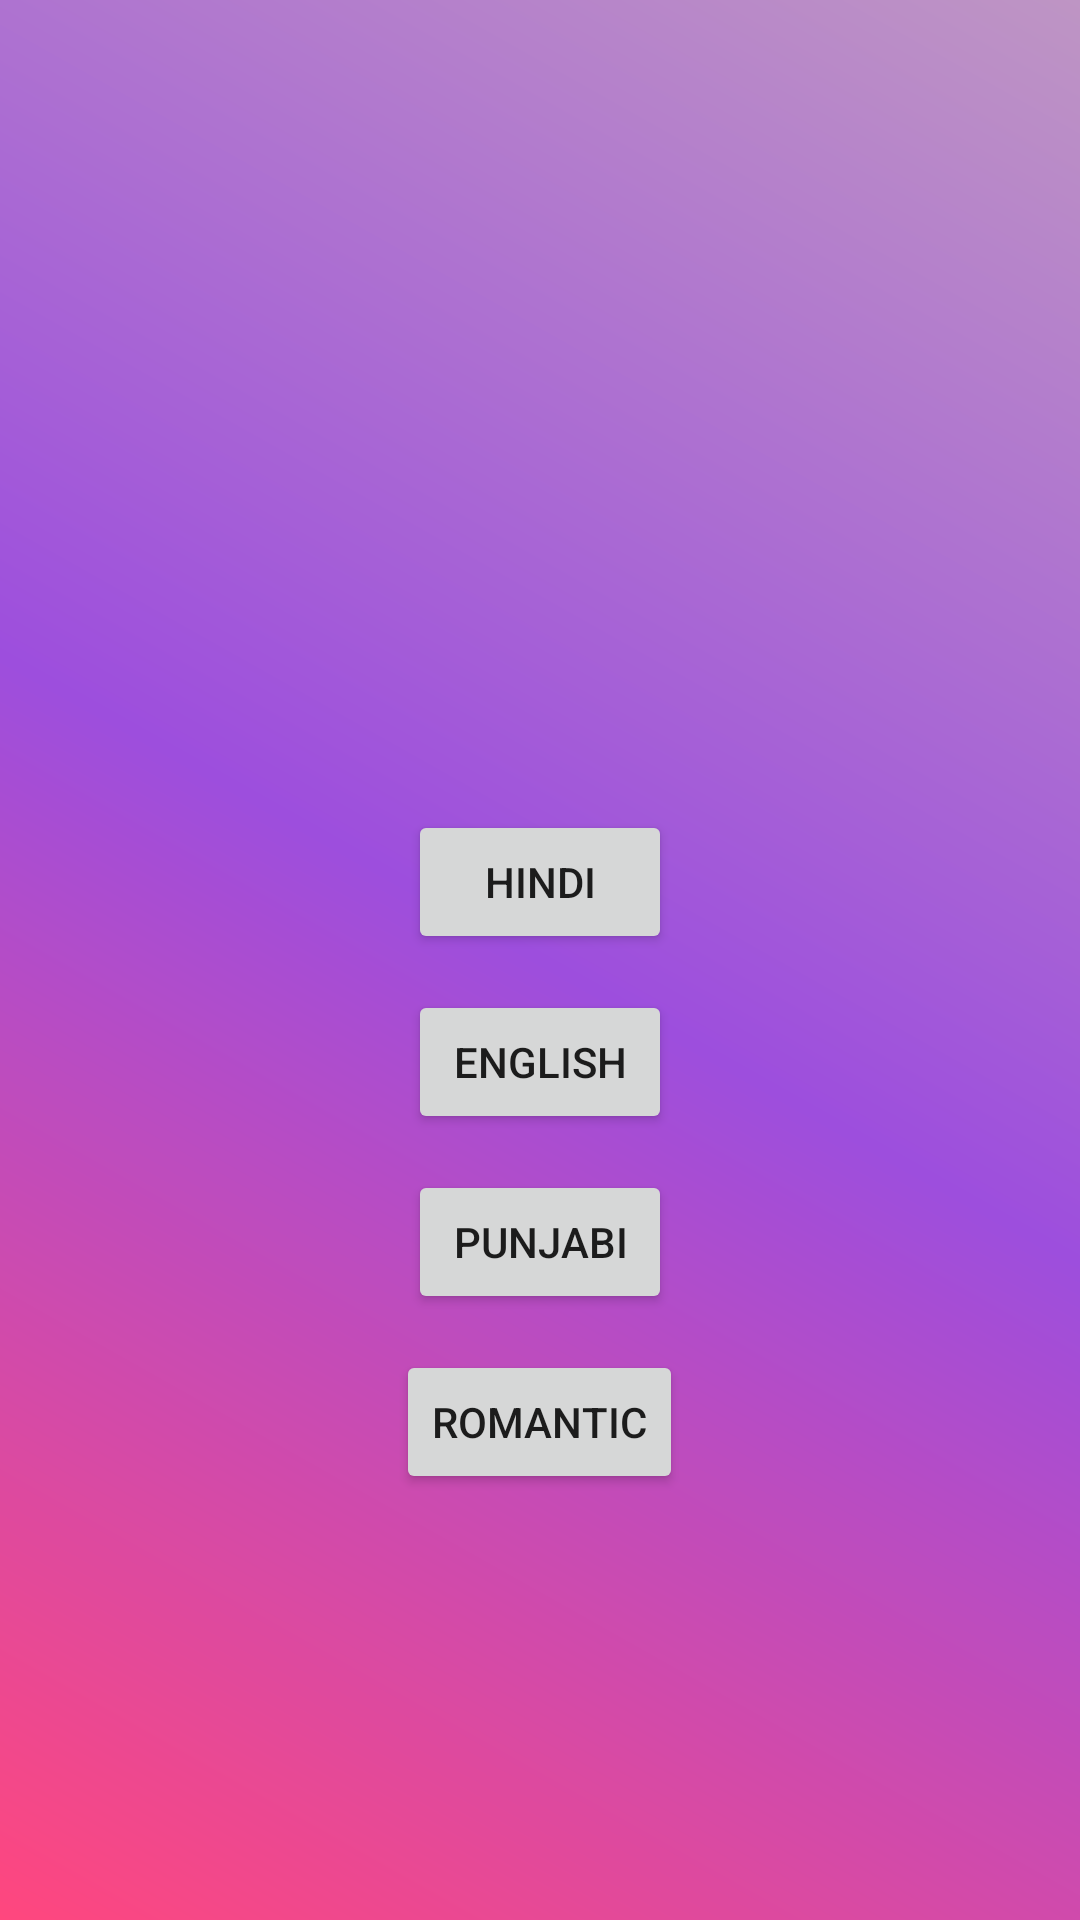

Produce the Android XML layout that renders to this screen, including the resource entries it uses.
<!-- AndroidManifest.xml: application theme Theme.Songs_app -->
<!-- res/layout/activity_play_list.xml -->
<?xml version="1.0" encoding="utf-8"?>
<RelativeLayout xmlns:android="http://schemas.android.com/apk/res/android"
    android:layout_height="match_parent"
    android:background="@drawable/playlist"
    android:layout_width="match_parent">

    <Button
        android:id="@+id/Hindi"
        android:layout_marginTop="270dp"
        android:layout_centerHorizontal="true"
        android:layout_width="wrap_content"
        android:layout_height="wrap_content"
        android:text="Hindi" />

    <Button
        android:layout_width="wrap_content"
        android:layout_height="wrap_content"
        android:text="English"
        android:layout_centerHorizontal="true"
        android:layout_marginTop="330dp"/>
    <Button
        android:layout_width="wrap_content"
        android:layout_height="wrap_content"
        android:text="Punjabi"
        android:layout_centerHorizontal="true"
        android:layout_marginTop="390dp" />

    <Button
        android:layout_width="wrap_content"
        android:layout_height="wrap_content"
        android:layout_centerHorizontal="true"
        android:layout_marginTop="450dp"
        android:text="Romantic" />

</RelativeLayout>
<!-- resources referenced by this layout -->
<resources>
  <!-- drawable playlist (drawable) -->
  <?xml version="1.0" encoding="utf-8"?>
  <shape xmlns:android="http://schemas.android.com/apk/res/android">
    <gradient android:type="linear"
      android:angle="45"
      android:startColor="#ff477e"
      android:centerColor="#9d4edd"
      android:endColor="#be95c4"/>
  </shape>
  <style name="Theme.Songs_app" parent="Theme.MaterialComponents.DayNight.DarkActionBar">
          
          <item name="colorPrimary">@color/purple_500</item>
          <item name="colorPrimaryVariant">@color/purple_700</item>
          <item name="colorOnPrimary">@color/white</item>
          
          <item name="colorSecondary">@color/teal_200</item>
          <item name="colorSecondaryVariant">@color/teal_700</item>
          <item name="colorOnSecondary">@color/black</item>
          
          <item name="android:statusBarColor">?attr/colorPrimaryVariant</item>
          
      </style>
  <color name="purple_500">#FF6200EE</color>
  <color name="purple_700">#FF3700B3</color>
  <color name="white">#FFFFFFFF</color>
  <color name="teal_200">#FF03DAC5</color>
  <color name="teal_700">#FF018786</color>
  <color name="black">#FF000000</color>
</resources>
